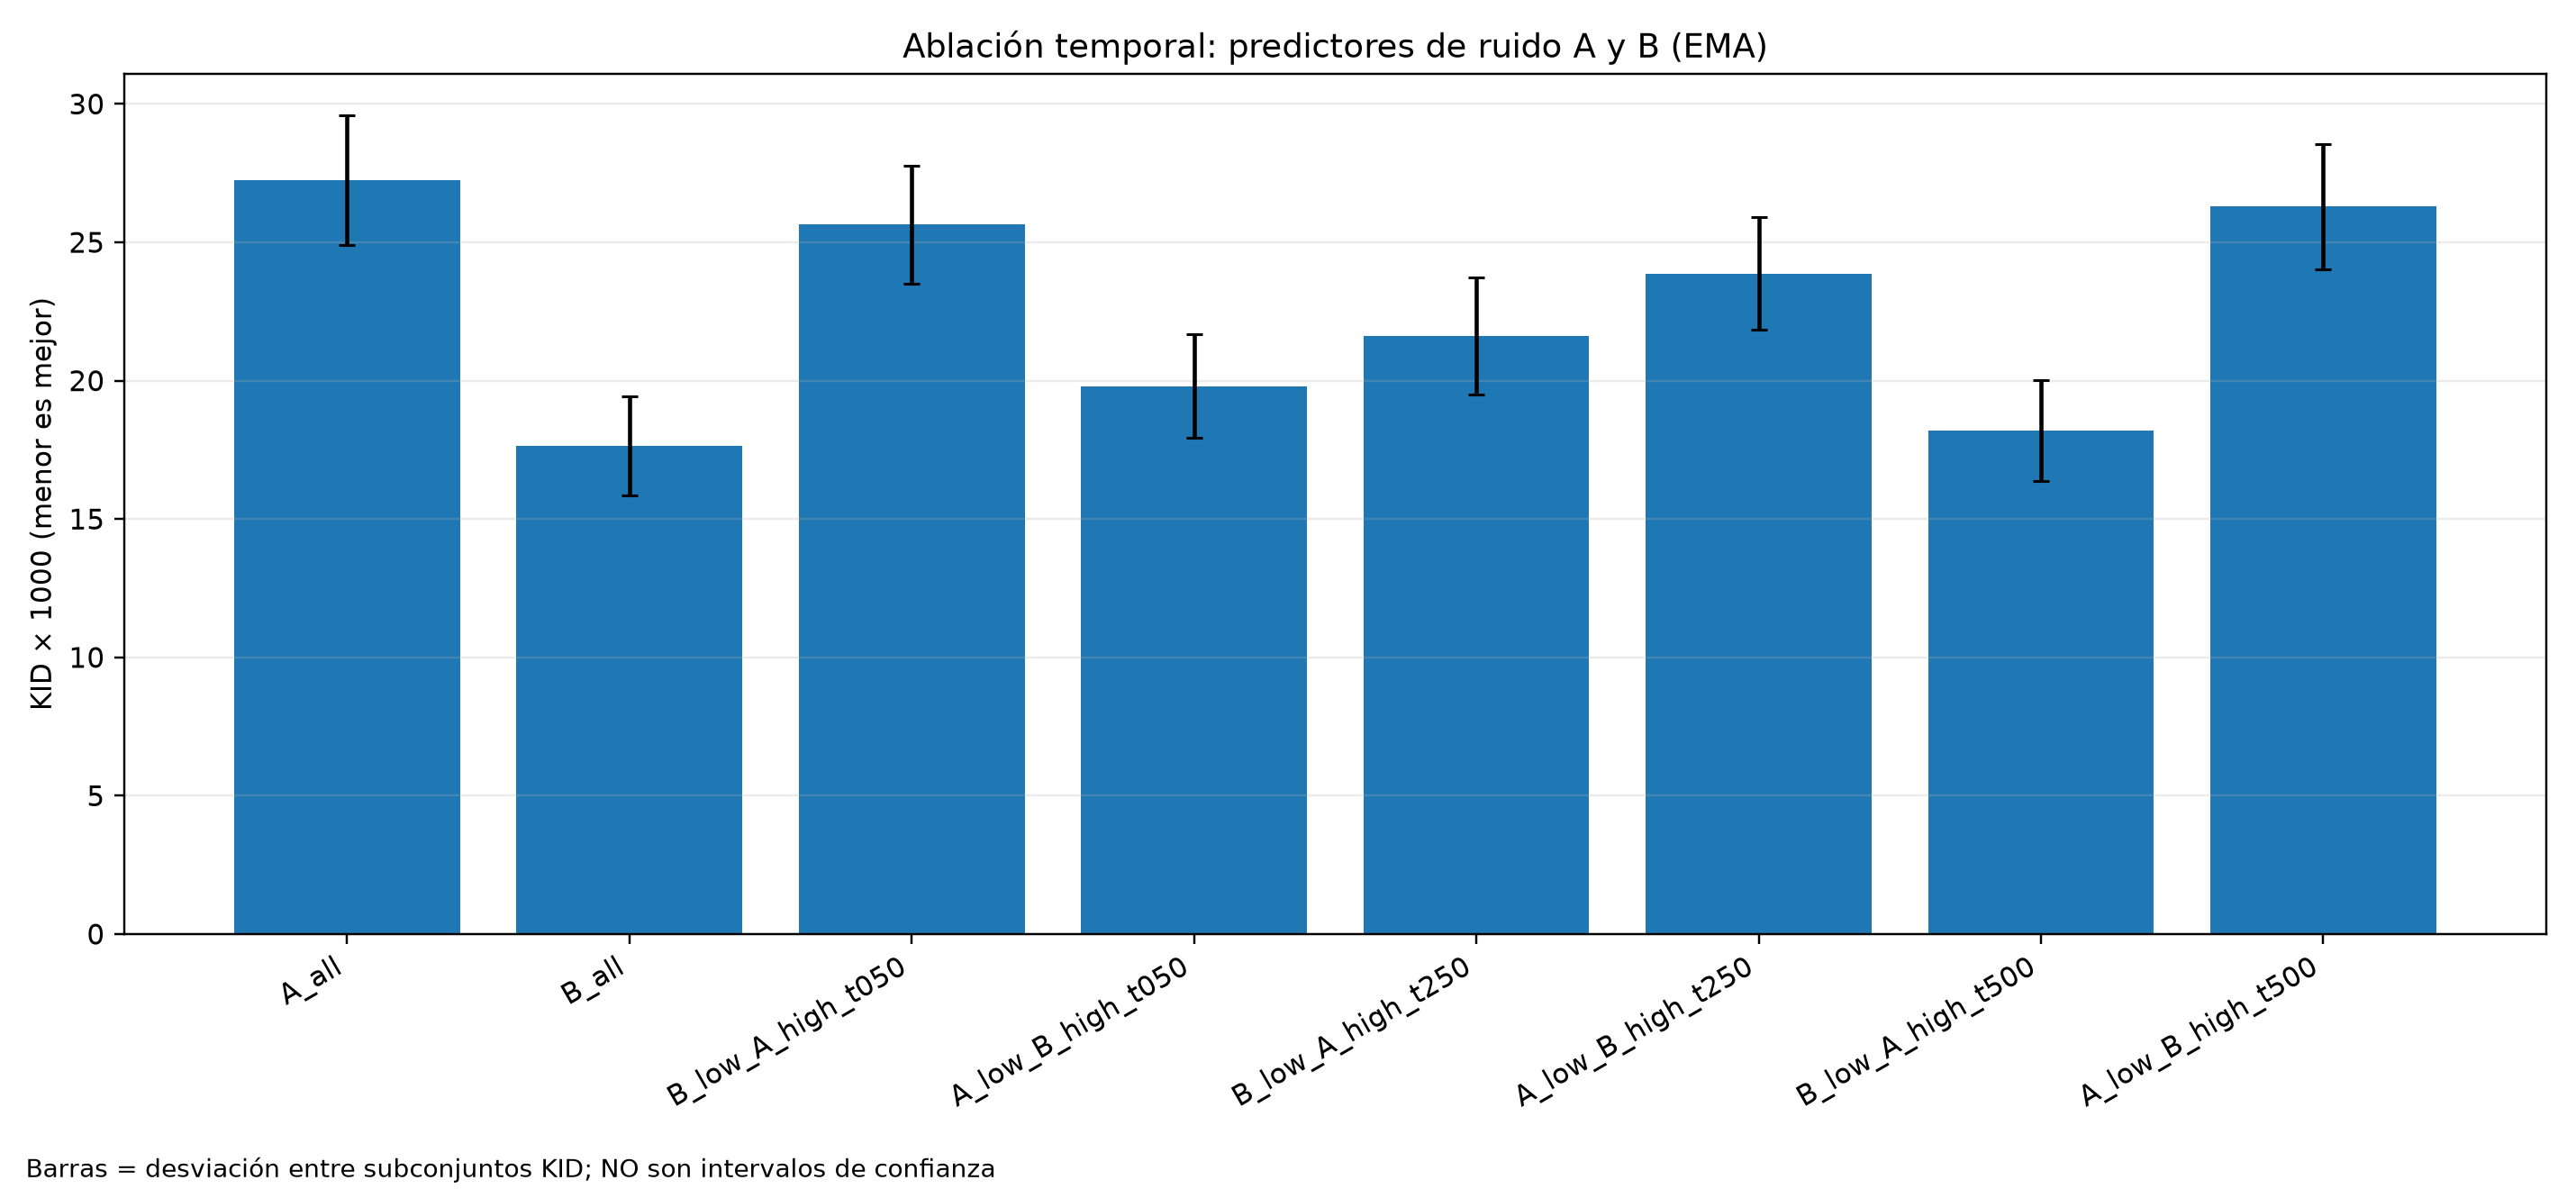

The file beside this chart, header and first rows:
variant, key, low_noise_model, high_noise_model, cutoff_t, KID_mean, KID_std_subsets, KID_x1000, generated_count, real_count, subset_size, subsets, feature_dim, kid_seed, reference_reused
Attention + EMA, todo t, A_all, A, A, , 0.02725, 0.002357, 27.25, 5000, 10000, 500, 100, 2048, 42, True
ResUNet + Attention + EMA, todo t, B_all, B, B, , 0.01764, 0.001799, 17.64, 5000, 10000, 500, 100, 2048, 42, True
ResUNet bajo ruido, Attention alto ruido…, B_low_A_high_t050, B, A, 50, 0.02564, 0.002133, 25.64, 5000, 10000, 500, 100, 2048, 42, False
Attention bajo ruido, ResUNet alto ruido…, A_low_B_high_t050, A, B, 50, 0.01981, 0.001865, 19.81, 5000, 10000, 500, 100, 2048, 42, False
ResUNet bajo ruido, Attention alto ruido…, B_low_A_high_t250, B, A, 250, 0.02163, 0.002114, 21.63, 5000, 10000, 500, 100, 2048, 42, False
Attention bajo ruido, ResUNet alto ruido…, A_low_B_high_t250, A, B, 250, 0.02387, 0.002029, 23.87, 5000, 10000, 500, 100, 2048, 42, False
ResUNet bajo ruido, Attention alto ruido…, B_low_A_high_t500, B, A, 500, 0.01821, 0.001828, 18.21, 5000, 10000, 500, 100, 2048, 42, False
Attention bajo ruido, ResUNet alto ruido…, A_low_B_high_t500, A, B, 500, 0.02629, 0.002271, 26.29, 5000, 10000, 500, 100, 2048, 42, False
